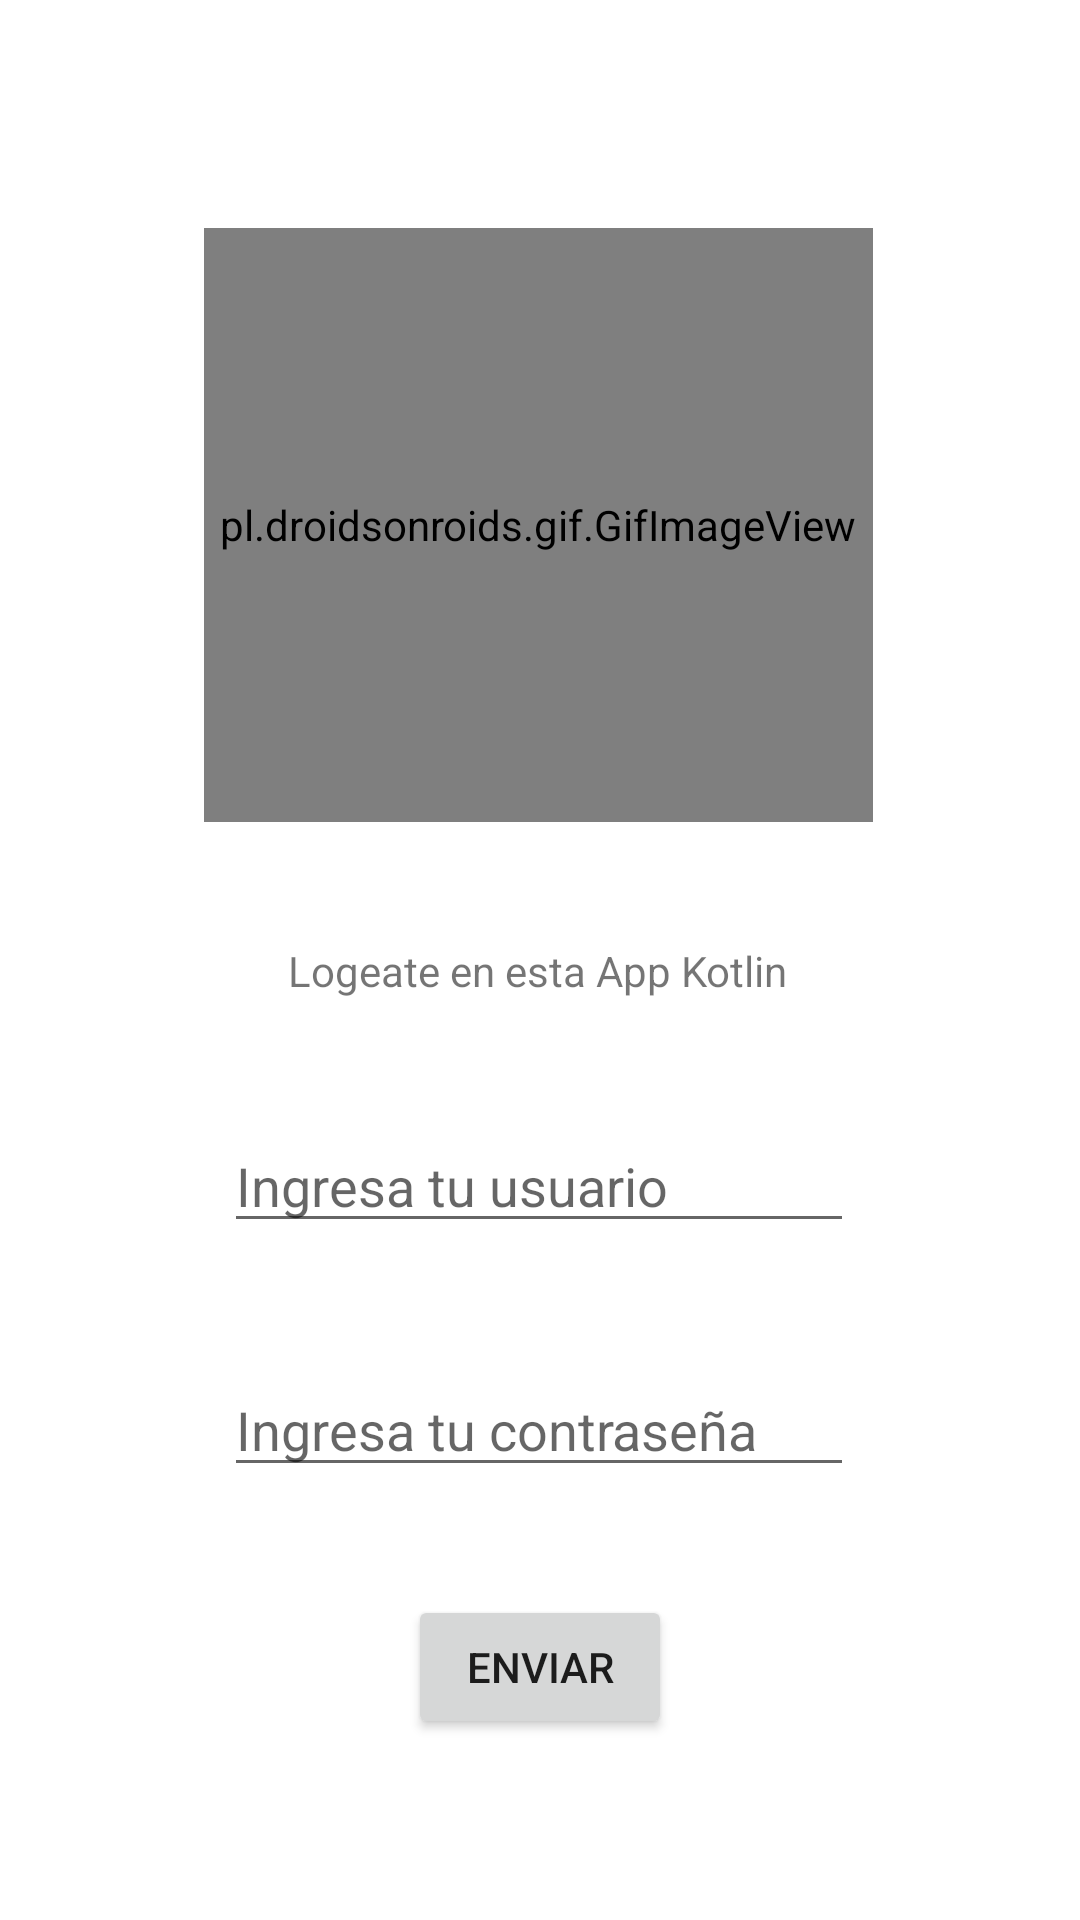

Reconstruct the res/layout file that produces this screen, plus the resources it refers to.
<!-- AndroidManifest.xml: application theme Theme.LoginKtMvp -->
<!-- res/layout/activity_login.xml -->
<?xml version="1.0" encoding="utf-8"?>
<androidx.constraintlayout.widget.ConstraintLayout xmlns:android="http://schemas.android.com/apk/res/android"
    xmlns:app="http://schemas.android.com/apk/res-auto"
    xmlns:tools="http://schemas.android.com/tools"
    android:layout_width="match_parent"
    android:layout_height="match_parent"
    tools:context=".LoginActivity">


    <pl.droidsonroids.gif.GifImageView
        android:id="@+id/gifImageView"
        android:layout_width="223dp"
        android:layout_height="198dp"
        android:layout_marginTop="76dp"
        android:src="@drawable/android_kotlin"
        app:layout_constraintEnd_toEndOf="parent"
        app:layout_constraintHorizontal_bias="0.496"
        app:layout_constraintStart_toStartOf="parent"
        app:layout_constraintTop_toTopOf="parent" />

    <TextView
        android:id="@+id/textView"
        android:layout_width="wrap_content"
        android:layout_height="wrap_content"
        android:layout_marginTop="40dp"
        android:text="@string/login_head"
        app:layout_constraintEnd_toEndOf="parent"
        app:layout_constraintHorizontal_bias="0.497"
        app:layout_constraintStart_toStartOf="parent"
        app:layout_constraintTop_toBottomOf="@+id/gifImageView" />

    <EditText
        android:id="@+id/edtUser"
        android:layout_width="wrap_content"
        android:layout_height="wrap_content"
        android:layout_marginTop="40dp"
        android:ems="10"
        android:hint="@string/hint_user"
        android:inputType="textPersonName"
        app:layout_constraintEnd_toEndOf="parent"
        app:layout_constraintHorizontal_bias="0.497"
        app:layout_constraintStart_toStartOf="parent"
        app:layout_constraintTop_toBottomOf="@+id/textView" />

    <EditText
        android:id="@+id/edtPassword"
        android:layout_width="wrap_content"
        android:layout_height="wrap_content"
        android:layout_marginTop="40dp"
        android:ems="10"
        android:hint="@string/hint_password"
        android:inputType="textPassword"
        app:layout_constraintEnd_toEndOf="parent"
        app:layout_constraintHorizontal_bias="0.497"
        app:layout_constraintStart_toStartOf="parent"
        app:layout_constraintTop_toBottomOf="@+id/edtUser" />

    <Button
        android:id="@+id/btnLogin"
        android:layout_width="wrap_content"
        android:layout_height="wrap_content"
        android:layout_marginTop="36dp"
        android:text="@string/send"
        app:layout_constraintEnd_toEndOf="parent"
        app:layout_constraintStart_toStartOf="parent"
        app:layout_constraintTop_toBottomOf="@+id/edtPassword" />


</androidx.constraintlayout.widget.ConstraintLayout>
<!-- resources referenced by this layout -->
<resources>
  <string name="hint_password">Ingresa tu contraseña</string>
  <string name="hint_user">Ingresa tu usuario</string>
  <string name="login_head">Logeate en esta App Kotlin</string>
  <string name="send">Enviar</string>
  <style name="Theme.LoginKtMvp" parent="Theme.MaterialComponents.DayNight.DarkActionBar">
          
          <item name="colorPrimary">@color/purple_500</item>
          <item name="colorPrimaryVariant">@color/purple_700</item>
          <item name="colorOnPrimary">@color/white</item>
          
          <item name="colorSecondary">@color/teal_200</item>
          <item name="colorSecondaryVariant">@color/teal_700</item>
          <item name="colorOnSecondary">@color/black</item>
          
          <item name="android:statusBarColor" tools:targetApi="l">?attr/colorPrimaryVariant</item>
          
      </style>
  <!-- not gathered from this repository: default colours our renderer supplied (Android Studio template values) -->
  <color name="purple_500">#FF6200EE</color>
  <color name="purple_700">#FF3700B3</color>
  <color name="teal_200">#FF03DAC5</color>
  <color name="teal_700">#FF018786</color>
  <color name="black">#FF000000</color>
  <color name="white">#FFFFFFFF</color>
</resources>
